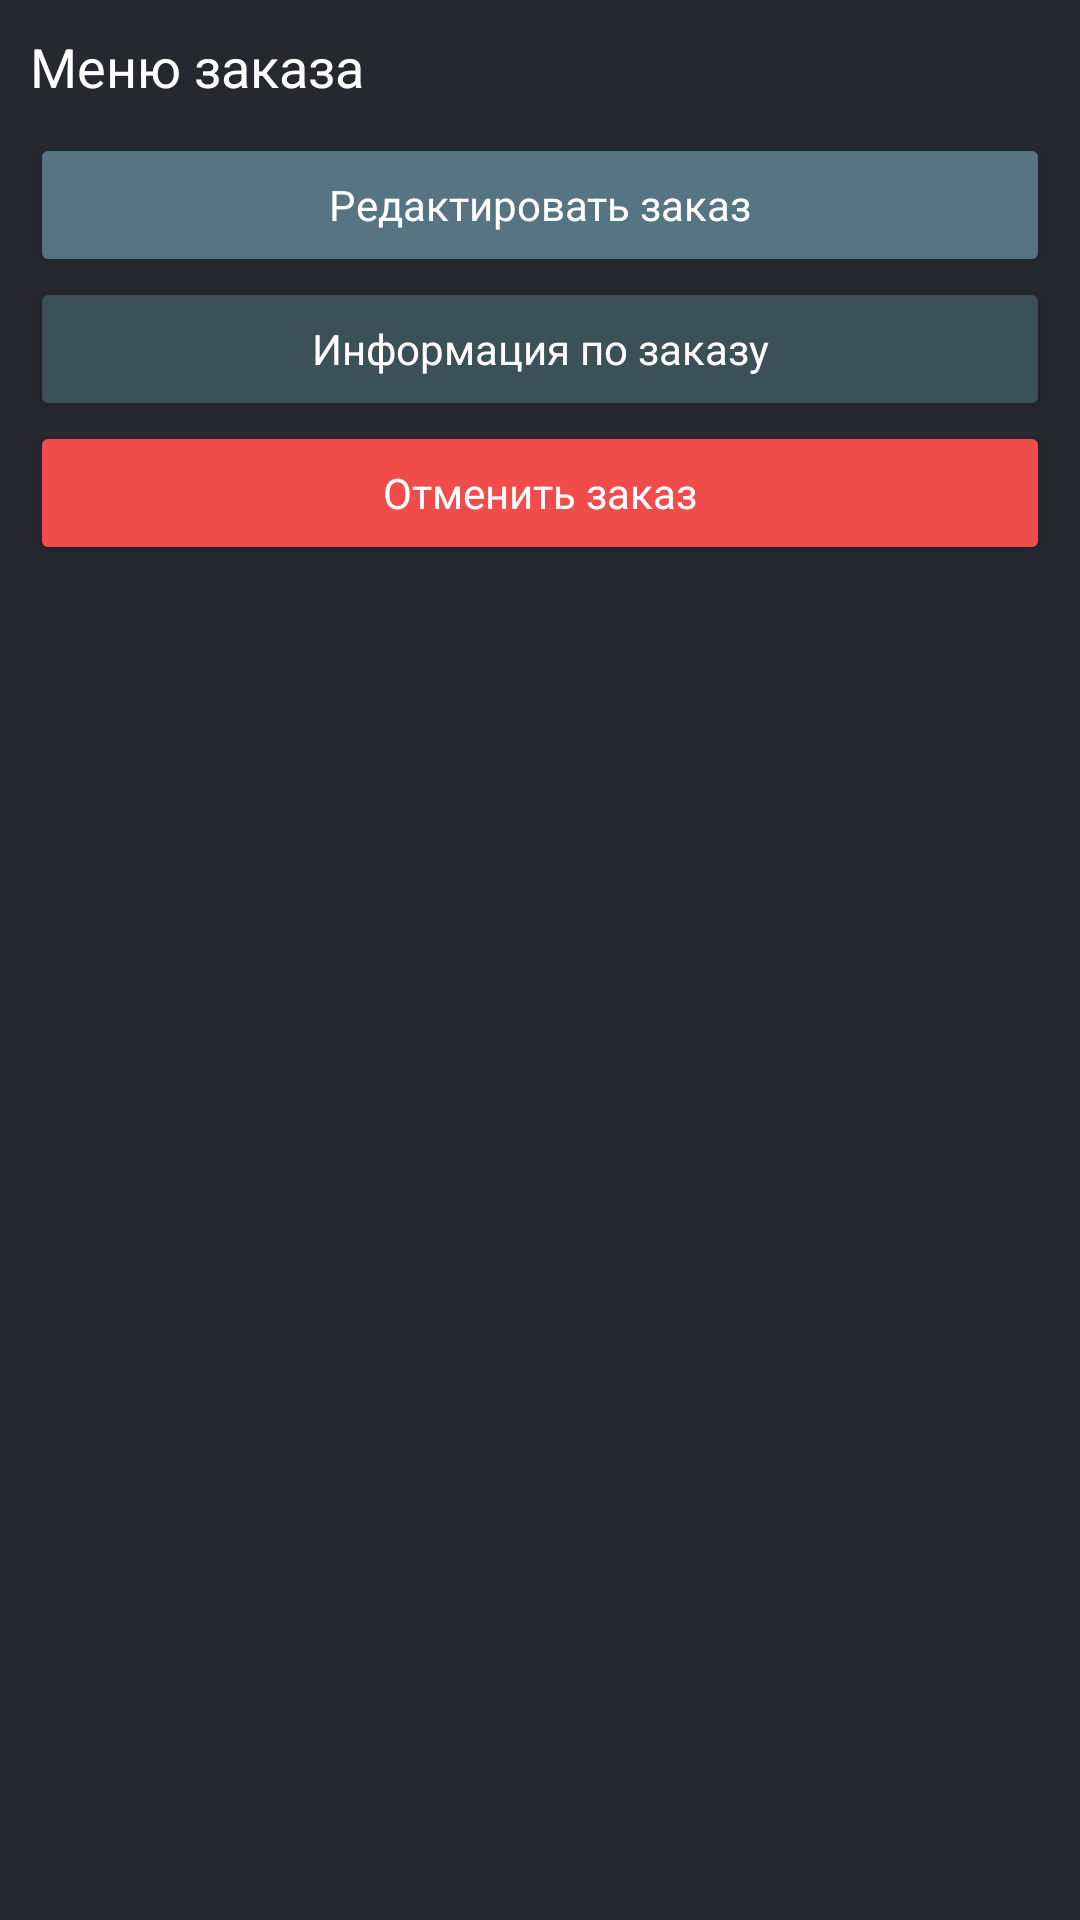

Layout XML and referenced resources for this Android screen:
<!-- AndroidManifest.xml: application theme Theme.RestrauntApp -->
<!-- res/layout/bottom_dialog_menu_order.xml -->
<?xml version="1.0" encoding="utf-8"?>
<LinearLayout xmlns:android="http://schemas.android.com/apk/res/android"
    android:layout_width="match_parent"
    android:layout_height="wrap_content"
    xmlns:app="http://schemas.android.com/apk/res-auto"
    xmlns:tools="http://schemas.android.com/tools"
    android:padding="10dp"
    android:background="@color/borders"
    android:orientation="vertical"
    android:elevation="10dp"
    app:behavior_hideable="false"
    app:behavior_peekHeight="0dp"
    app:layout_behavior="@string/bottom_sheet_behavior">

    <TextView
        android:id="@+id/txtTitle"
        android:text="Меню заказа"
        android:textSize="18sp"
        android:layout_width="match_parent"
        android:layout_height="wrap_content"/>

    <Button
        android:id="@+id/btnEdit"
        android:text="Редактировать заказ"
        android:layout_marginTop="10dp"
        style="@style/ButtonStyle" />

    <Button
        android:id="@+id/btnInfo"
        android:backgroundTint="@color/background"
        android:text="Информация по заказу"
        style="@style/ButtonStyle"
        />

    <Button
        android:id="@+id/btnCancel"
        android:backgroundTint="@color/red"
        android:text="Отменить заказ"
        style="@style/ButtonStyle"
        />


</LinearLayout>
<!-- resources referenced by this layout -->
<resources>
  <color name="background">#3B5059</color>
  <color name="borders">#272730</color>
  <color name="red">#F14C4C</color>
  <style name="ButtonStyle">
          <item name="android:textAllCaps">false</item>
          <item name="android:textColor">@color/white</item>
          <item name="android:backgroundTint">@color/osn</item>
          <item name="android:layout_width">match_parent</item>
          <item name="android:layout_height">wrap_content</item>
      </style>
  <style name="Theme.RestrauntApp" parent="Theme.MaterialComponents.Light.NoActionBar">
          <item name="colorPrimary">@color/text</item>
          <item name="colorPrimaryVariant">@color/white</item>
          <item name="colorOnPrimary">@color/white</item>
          
          <item name="colorSecondary">@color/white</item>
          <item name="colorSecondaryVariant">@color/white</item>
          <item name="colorOnSecondary">@color/white</item>
          
          <item name="android:statusBarColor">@color/borders</item>
          <item name="android:textColor">@color/white</item>
          
          <item name="otpViewStyle">@style/OtpWidget.OtpView</item>
  
          <item name="textInputStyle">@style/TextInputLayout</item>
          <item name="colorOnSurface">@color/text</item>
          <item name="colorError">@color/red</item>
          <item name="boxStrokeColor">@color/text</item>
          <item name="fontFamily">@font/gilroy</item>
      </style>
  <color name="white">#FFFFFFFF</color>
  <color name="osn">#577482</color>
  <color name="text">#B7C0CB</color>
  <style name="OtpWidget.OtpView" parent="Widget.AppCompat.EditText">
          <item name="android:background">@null</item>
          <item name="android:minHeight">0dp</item>
          <item name="android:maxLines">1</item>
      </style>
  <style name="TextInputLayout" parent="Widget.MaterialComponents.TextInputLayout.OutlinedBox">
          <item name="android:layout_marginTop">10dp</item>
          <item name="android:layout_width">match_parent</item>
          <item name="android:layout_height">wrap_content</item>
          <item name="boxStrokeColor">@color/selector_edtbox</item>
          <item name="hintTextColor">@color/text</item>
          <item name="colorOnSurface">@color/white</item>
      </style>
</resources>
